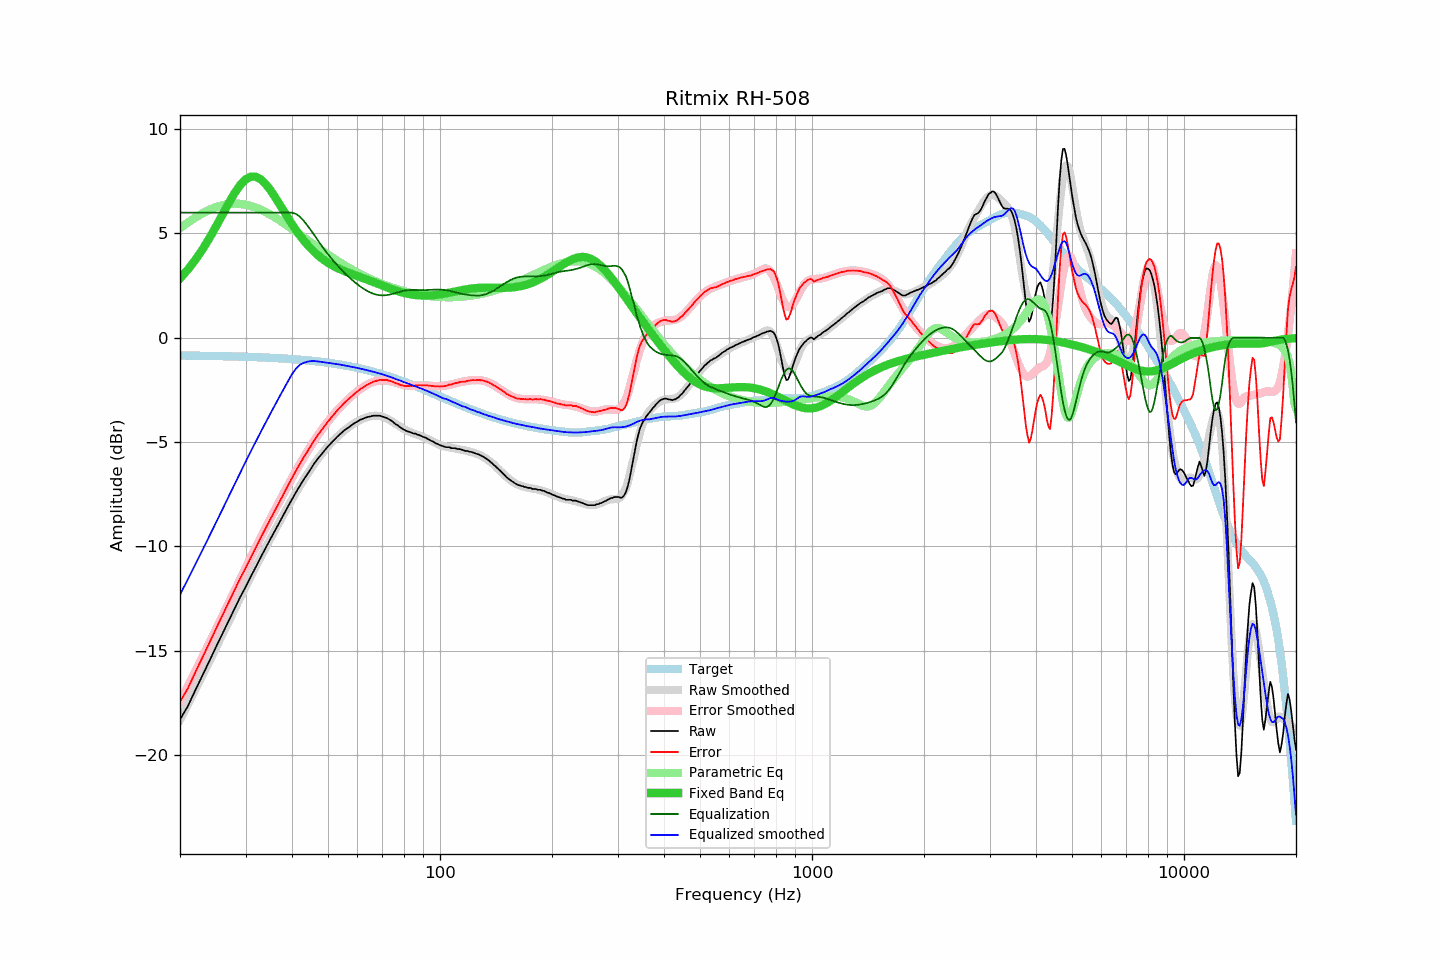

The file beside this chart, header and first rows:
frequency, raw, error, smoothed, error_smoothed, equalization, parametric_eq, equalized_raw, equalized_smoothed, target
20, -18.29, -17.44, -18.31, -17.44, 6.00, 2.85, -12.29, -12.31, -0.85
21, -17.65, -16.80, -17.57, -16.70, 6.00, 3.27, -11.65, -11.57, -0.85
22, -16.88, -16.02, -16.86, -15.98, 6.00, 3.74, -10.88, -10.86, -0.86
23, -16.17, -15.31, -16.17, -15.29, 6.00, 4.24, -10.17, -10.17, -0.86
24, -15.48, -14.61, -15.50, -14.62, 6.00, 4.78, -9.48, -9.50, -0.87
25, -14.81, -13.94, -14.85, -13.97, 6.00, 5.34, -8.81, -8.85, -0.87
26, -14.18, -13.30, -14.22, -13.34, 6.00, 5.90, -8.18, -8.22, -0.88
27, -13.57, -12.69, -13.62, -12.73, 6.00, 6.43, -7.57, -7.62, -0.89
28, -13.00, -12.11, -13.04, -12.14, 6.00, 6.92, -7.00, -7.04, -0.89
29, -12.44, -11.54, -12.48, -11.58, 6.00, 7.31, -6.44, -6.48, -0.90
30, -11.95, -11.04, -11.95, -11.04, 6.00, 7.59, -5.95, -5.95, -0.91
31, -11.44, -10.52, -11.44, -10.52, 6.00, 7.72, -5.44, -5.44, -0.92
32, -10.97, -10.05, -10.96, -10.03, 6.00, 7.72, -4.97, -4.96, -0.93
33, -10.50, -9.57, -10.50, -9.55, 6.00, 7.59, -4.50, -4.50, -0.94
34, -10.06, -9.12, -10.05, -9.10, 6.00, 7.37, -4.06, -4.05, -0.95
35, -9.64, -8.69, -9.63, -8.66, 6.00, 7.08, -3.64, -3.63, -0.96
36, -9.24, -8.27, -9.22, -8.24, 6.00, 6.75, -3.24, -3.22, -0.97
37, -8.85, -7.87, -8.83, -7.84, 6.00, 6.41, -2.85, -2.83, -0.98
38, -8.46, -7.47, -8.45, -7.45, 6.00, 6.08, -2.46, -2.45, -0.99
39, -8.09, -7.09, -8.09, -7.08, 6.00, 5.75, -2.09, -2.09, -1.01
40, -7.74, -6.72, -7.74, -6.72, 6.00, 5.45, -1.74, -1.74, -1.02
41, -7.40, -6.37, -7.41, -6.38, 5.94, 5.16, -1.47, -1.48, -1.03
42, -7.09, -6.04, -7.10, -6.05, 5.80, 4.91, -1.29, -1.30, -1.05
43, -6.79, -5.73, -6.81, -5.74, 5.61, 4.67, -1.18, -1.20, -1.06
44, -6.53, -5.45, -6.53, -5.45, 5.38, 4.46, -1.15, -1.14, -1.08
45, -6.26, -5.16, -6.27, -5.17, 5.15, 4.27, -1.11, -1.12, -1.10
46, -6.00, -4.89, -6.02, -4.91, 4.91, 4.10, -1.10, -1.12, -1.12
47, -5.78, -4.65, -5.79, -4.66, 4.66, 3.95, -1.12, -1.13, -1.13
48, -5.58, -4.43, -5.58, -4.43, 4.43, 3.82, -1.16, -1.15, -1.15
49, -5.39, -4.22, -5.38, -4.21, 4.21, 3.70, -1.18, -1.18, -1.17
50, -5.20, -4.01, -5.20, -4.01, 4.01, 3.60, -1.20, -1.20, -1.19
51, -5.04, -3.83, -5.03, -3.81, 3.81, 3.50, -1.23, -1.22, -1.22
52, -4.88, -3.64, -4.88, -3.64, 3.64, 3.42, -1.25, -1.24, -1.24
53, -4.73, -3.47, -4.73, -3.47, 3.47, 3.34, -1.26, -1.26, -1.26
54, -4.60, -3.32, -4.60, -3.31, 3.31, 3.28, -1.29, -1.29, -1.29
55, -4.47, -3.16, -4.48, -3.16, 3.16, 3.22, -1.31, -1.31, -1.31
56, -4.36, -3.03, -4.36, -3.02, 3.02, 3.16, -1.34, -1.34, -1.33
57, -4.27, -2.91, -4.26, -2.90, 2.90, 3.11, -1.38, -1.36, -1.36
58, -4.17, -2.78, -4.16, -2.77, 2.77, 3.06, -1.40, -1.39, -1.39
59, -4.08, -2.67, -4.08, -2.66, 2.66, 3.01, -1.42, -1.42, -1.41
60, -4.01, -2.57, -4.00, -2.56, 2.56, 2.96, -1.45, -1.45, -1.44
61, -3.93, -2.46, -3.94, -2.46, 2.46, 2.91, -1.47, -1.47, -1.47
62, -3.88, -2.38, -3.88, -2.38, 2.38, 2.87, -1.51, -1.50, -1.50
63, -3.83, -2.30, -3.83, -2.30, 2.30, 2.82, -1.53, -1.53, -1.53
64, -3.79, -2.23, -3.79, -2.23, 2.23, 2.77, -1.56, -1.56, -1.56
65, -3.77, -2.18, -3.76, -2.17, 2.17, 2.73, -1.60, -1.59, -1.59
66, -3.73, -2.11, -3.74, -2.12, 2.12, 2.68, -1.61, -1.62, -1.62
67, -3.73, -2.08, -3.74, -2.08, 2.08, 2.63, -1.65, -1.65, -1.65
68, -3.73, -2.05, -3.74, -2.06, 2.06, 2.59, -1.68, -1.68, -1.69
69, -3.73, -2.01, -3.76, -2.04, 2.04, 2.54, -1.69, -1.72, -1.72
70, -3.77, -2.02, -3.78, -2.03, 2.03, 2.50, -1.74, -1.75, -1.75
71, -3.81, -2.03, -3.82, -2.04, 2.04, 2.45, -1.78, -1.78, -1.79
72, -3.84, -2.02, -3.87, -2.05, 2.05, 2.41, -1.79, -1.82, -1.82
73, -3.91, -2.06, -3.93, -2.07, 2.07, 2.37, -1.84, -1.86, -1.85
74, -3.97, -2.08, -3.99, -2.09, 2.09, 2.34, -1.88, -1.90, -1.89
75, -4.05, -2.13, -4.05, -2.12, 2.12, 2.30, -1.93, -1.93, -1.92
76, -4.14, -2.18, -4.12, -2.15, 2.15, 2.26, -1.99, -1.97, -1.96
77, -4.19, -2.20, -4.19, -2.18, 2.18, 2.23, -2.01, -2.01, -2.00
78, -4.28, -2.25, -4.25, -2.21, 2.21, 2.20, -2.07, -2.05, -2.03
79, -4.34, -2.28, -4.32, -2.23, 2.23, 2.18, -2.11, -2.08, -2.07
... 553 more rows
